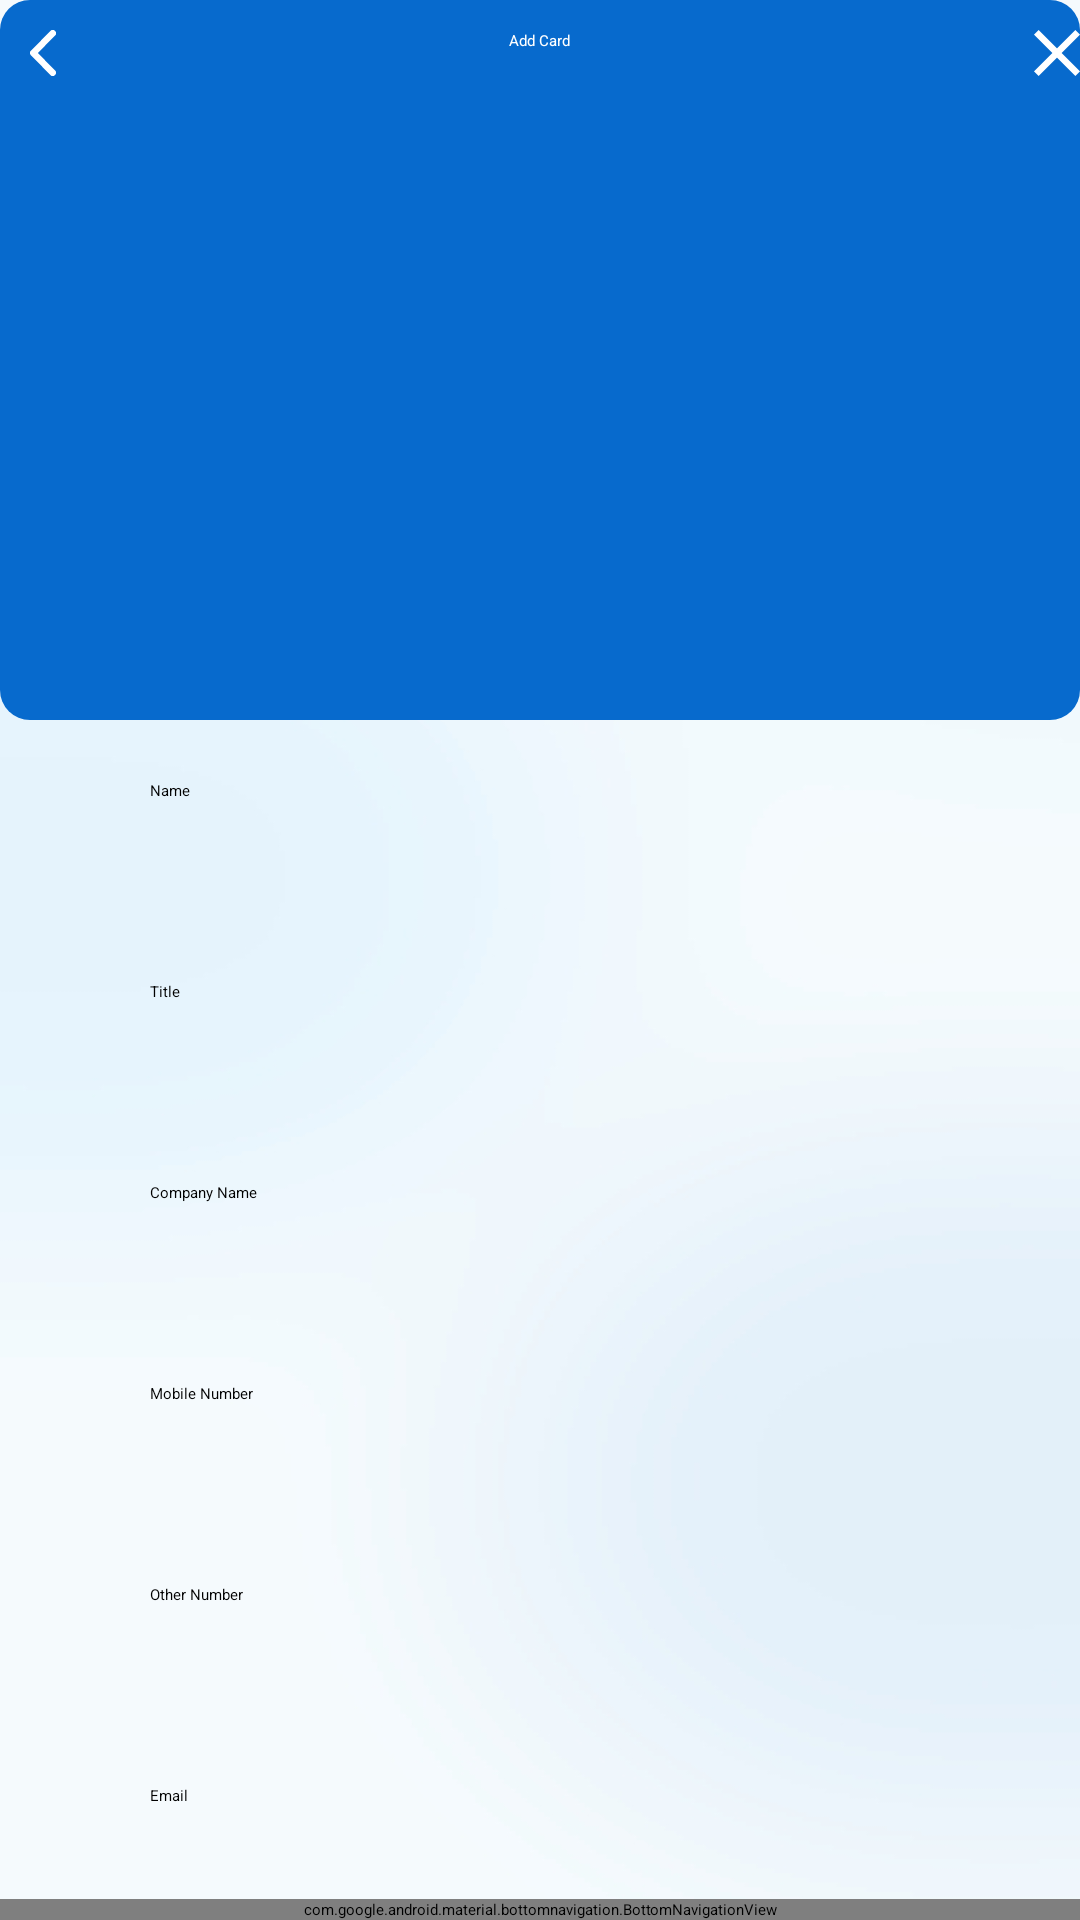

Produce the Android XML layout that renders to this screen, including the resource entries it uses.
<!-- AndroidManifest.xml: application theme AppTheme.NoActionBar -->
<!-- res/layout/activity_add_card.xml -->
<?xml version="1.0" encoding="utf-8"?>
<RelativeLayout xmlns:android="http://schemas.android.com/apk/res/android"
    xmlns:app="http://schemas.android.com/apk/res-auto"
    xmlns:tools="http://schemas.android.com/tools"
    android:layout_width="match_parent"
    android:layout_height="match_parent"
    android:background="@drawable/mask"
    tools:context=".LoginActivity">

    <LinearLayout
        android:layout_width="match_parent"
        android:layout_height="match_parent"
        android:layout_above="@+id/botom_navigation"
        android:orientation="vertical">

        <LinearLayout
            android:layout_width="match_parent"
            android:layout_height="240dp"
            android:layout_gravity="center"
            android:background="@drawable/corner_background_addcard"
            android:orientation="vertical">

            <RelativeLayout
                android:layout_width="match_parent"
                android:layout_height="wrap_content"
                android:layout_marginTop="10dp">

                <TextView
                    android:id="@+id/addcard"
                    android:layout_width="wrap_content"
                    android:layout_height="30dp"
                    android:layout_centerInParent="true"
                    android:layout_centerHorizontal="true"
                    android:text="Add Card"
                    android:textColor="@color/white" />

                <ImageView
                    android:id="@+id/ivCloseCard"
                    android:layout_width="wrap_content"
                    android:layout_height="wrap_content"
                    android:layout_alignParentRight="true"
                    android:src="@drawable/ic_icon_material_close" />

                <ImageView
                    android:id="@+id/ivbackCard"
                    android:layout_width="wrap_content"
                    android:layout_height="wrap_content"
                    android:layout_marginLeft="10dp"
                    android:src="@drawable/ic_icon_ionic_ios_arrow_back" />
            </RelativeLayout>

            <ImageView
                android:id="@+id/ivAddCardPrev"
                android:layout_width="match_parent"
                android:layout_height="match_parent"
                android:layout_alignParentBottom="true"
                android:layout_gravity="center_horizontal"/>

        </LinearLayout>

        <ScrollView
            android:layout_width="match_parent"
            android:layout_height="match_parent"
            android:scrollIndicators="none"
            android:scrollbars="none">

            <LinearLayout
                android:layout_width="match_parent"
                android:layout_height="wrap_content"
                android:layout_marginTop="20dp"
                android:orientation="vertical"
                android:paddingLeft="50dp"
                android:paddingRight="50dp">

                    <TextView
                        android:id="@+id/tvName"
                        android:layout_width="wrap_content"
                        android:layout_height="wrap_content"
                        android:layout_alignParentLeft="true"
                        android:layout_weight="1"
                        android:text="Name" />

                    <EditText
                        android:id="@+id/etLastName"
                        style="@style/EditLoginTextStyle"
                        android:layout_width="match_parent"
                        android:layout_height="50dp"
                        android:layout_alignParentLeft="true"
                        android:layout_weight="1"
                        android:background="@drawable/edittext_top_curve_gray"
                        android:textAllCaps="false" />

                <TextView
                    android:id="@+id/tvtitle"
                    android:layout_width="wrap_content"
                    android:layout_height="wrap_content"
                    android:layout_alignParentLeft="true"
                    android:layout_marginTop="10dp"
                    android:text="Title" />

                <EditText
                    android:id="@+id/etTitle"
                    style="@style/EditLoginTextStyle"
                    android:layout_width="match_parent"
                    android:layout_height="50dp"
                    android:background="@drawable/edittext_top_curve_gray"
                    android:inputType="textEmailAddress" />

                <TextView
                    android:id="@+id/tvCompanyName"
                    android:layout_width="wrap_content"
                    android:layout_height="wrap_content"
                    android:layout_alignParentLeft="true"
                    android:layout_marginTop="10dp"
                    android:text="Company Name" />

                <EditText
                    android:id="@+id/etCompanyName"
                    style="@style/EditLoginTextStyle"
                    android:layout_width="match_parent"
                    android:layout_height="50dp"
                    android:autofillHints=""
                    android:background="@drawable/edittext_top_curve_gray"
                    android:inputType="textEmailAddress" />

                <TextView
                    android:id="@+id/tvMobileNum"
                    android:layout_width="wrap_content"
                    android:layout_height="wrap_content"
                    android:layout_alignParentLeft="true"
                    android:layout_marginTop="10dp"
                    android:text="Mobile Number" />

                <EditText
                    android:id="@+id/etMobileNum"
                    style="@style/EditLoginTextStyle"
                    android:layout_width="match_parent"
                    android:layout_height="50dp"
                    android:background="@drawable/edittext_top_curve_gray"
                    android:inputType="textEmailAddress" />

                <TextView
                    android:id="@+id/tvOtherNum"
                    android:layout_width="wrap_content"
                    android:layout_height="wrap_content"
                    android:layout_alignParentLeft="true"
                    android:layout_marginTop="10dp"
                    android:text="Other Number" />

                <EditText
                    android:id="@+id/etEmailadd"
                    style="@style/EditLoginTextStyle"
                    android:layout_width="match_parent"
                    android:layout_height="50dp"
                    android:autofillHints=""
                    android:background="@drawable/edittext_top_curve_gray"
                    android:inputType="textEmailAddress" />

                <TextView
                    android:id="@+id/tvEmail"
                    android:layout_width="wrap_content"
                    android:layout_height="wrap_content"
                    android:layout_alignParentLeft="true"
                    android:layout_marginTop="10dp"
                    android:text="Email" />

                <EditText
                    android:id="@+id/etWebSite"
                    android:layout_width="match_parent"
                    android:layout_height="50dp"
                    android:autofillHints=""
                    android:background="@drawable/edittext_top_curve_gray"
                    android:inputType="textEmailAddress" />

                <TextView
                    android:id="@+id/tvWebSite"
                    android:layout_width="wrap_content"
                    android:layout_height="wrap_content"
                    android:layout_alignParentLeft="true"
                    android:layout_marginTop="10dp"
                    android:text="Web Site" />

                <EditText
                    android:id="@+id/etEmail"
                    style="@style/EditLoginTextStyle"
                    android:layout_width="match_parent"
                    android:layout_height="50dp"
                    android:autofillHints=""
                    android:background="@drawable/edittext_top_curve_gray"
                    android:inputType="textEmailAddress" />

                <TextView
                    android:id="@+id/tvAddLine1"
                    android:layout_width="wrap_content"
                    android:layout_height="wrap_content"
                    android:layout_alignParentLeft="true"
                    android:layout_marginTop="10dp"
                    android:text="Address Line 1" />

                <EditText
                    android:id="@+id/etAddLine1"
                    style="@style/EditLoginTextStyle"
                    android:layout_width="match_parent"
                    android:layout_height="50dp"
                    android:autofillHints=""
                    android:background="@drawable/edittext_top_curve_gray"
                    android:inputType="textEmailAddress" />

                <TextView
                    android:id="@+id/tvAddLine2"
                    android:layout_width="wrap_content"
                    android:layout_height="wrap_content"
                    android:layout_alignParentLeft="true"
                    android:layout_marginTop="10dp"
                    android:text="Address Line 2" />

                <EditText
                    android:id="@+id/etAddLine2"
                    style="@style/EditLoginTextStyle"
                    android:layout_width="match_parent"
                    android:layout_height="50dp"
                    android:background="@drawable/edittext_top_curve_gray"
                    android:inputType="textEmailAddress" />

                <LinearLayout
                    android:layout_width="match_parent"
                    android:layout_height="100dp"
                    android:orientation="horizontal"
                    android:weightSum="2"
                    android:layout_marginTop="10dp">

                    <Button
                        android:id="@+id/btnSaveCard"
                        android:layout_width="match_parent"
                        android:layout_height="wrap_content"
                        android:backgroundTint="#076ACD"
                        android:text="Save&#10;Card"
                        android:textAllCaps="false"
                        android:textColor="#FFFFFF"
                        android:layout_weight="1"/>

                    <Button
                        android:id="@+id/btnReScan"
                        android:layout_width="match_parent"
                        android:layout_height="wrap_content"
                        android:backgroundTint="#00FFFFFF"
                        android:text="Re-Scan&#10;Card"
                        android:textAllCaps="false"
                        android:textColor="#076ACD"
                        android:layout_weight="1"/>
                </LinearLayout>

            </LinearLayout>
        </ScrollView>

    </LinearLayout>

    <com.google.android.material.bottomnavigation.BottomNavigationView
        android:id="@+id/botom_navigation"
        android:layout_width="match_parent"
        android:layout_height="wrap_content"
        android:layout_alignParentBottom="true"
        android:contextClickable="true"
        app:itemBackground="@color/white"
        app:itemIconSize="40dp"
        app:itemIconTint="@drawable/selector"
        app:menu="@menu/menu_navigation" />
</RelativeLayout>
<!-- resources referenced by this layout -->
<resources>
  <color name="white">#FFFFFFFF</color>
  <!-- drawable corner_background_addcard (drawable) -->
  <?xml version="1.0" encoding="UTF-8"?>
  <shape xmlns:android="http://schemas.android.com/apk/res/android">
      <solid android:color="#076ACD"/>
      <corners android:radius="10dp"/>
  
      <padding
          android:left="0dp"
          android:top="0dp"
          android:right="0dp"
          android:bottom="0dp" />
  </shape>
  <!-- drawable ic_icon_ionic_ios_arrow_back (drawable) -->
  <vector xmlns:android="http://schemas.android.com/apk/res/android"
      android:width="8.721dp"
      android:height="15.255dp"
      android:viewportWidth="8.721"
      android:viewportHeight="15.255">
    <path
        android:pathData="M2.629,7.625l5.772,-5.767a1.09,1.09 0,0 0,-1.544 -1.539l-6.539,6.535a1.088,1.088 0,0 0,-0.032 1.5L6.849,14.936a1.09,1.09 0,1 0,1.544 -1.539Z"
        android:fillColor="#fff"/>
  </vector>
  <!-- drawable ic_icon_material_close (drawable) -->
  <vector xmlns:android="http://schemas.android.com/apk/res/android"
      android:width="15.188dp"
      android:height="15.188dp"
      android:viewportWidth="15.188"
      android:viewportHeight="15.188">
    <path
        android:pathData="M15.188,1.53 L13.658,0l-6.064,6.064L1.53,0 0,1.53l6.064,6.064L0,13.658l1.53,1.53 6.064,-6.064 6.064,6.064 1.53,-1.53 -6.064,-6.064Z"
        android:fillColor="#fff"/>
  </vector>
  <!-- drawable mask: jpg bitmap (drawable, 41350 bytes) -->
  <!-- drawable selector (drawable) -->
  <?xml version="1.0" encoding="utf-8"?>
  <selector xmlns:android="http://schemas.android.com/apk/res/android">
  <item
      android:state_selected="true"
      android:color="@color/light_blue_900"/>
  
      <item
          android:state_selected="false"
          android:color="@color/light_blue_900"/>
  
  
  
  </selector>
  <style name="EditLoginTextStyle">
          <item name="android:textColor">#000000</item>
          <item name="android:gravity">center_vertical</item>
          <item name="android:singleLine">true</item>
          <item name="android:textSize">15sp</item>
          <item name="android:padding">5dp</item>
          <item name="android:textColorHint">#9A9A9A</item>
  
      </style>
  <color name="light_blue_900">#FF01579B</color>
</resources>
